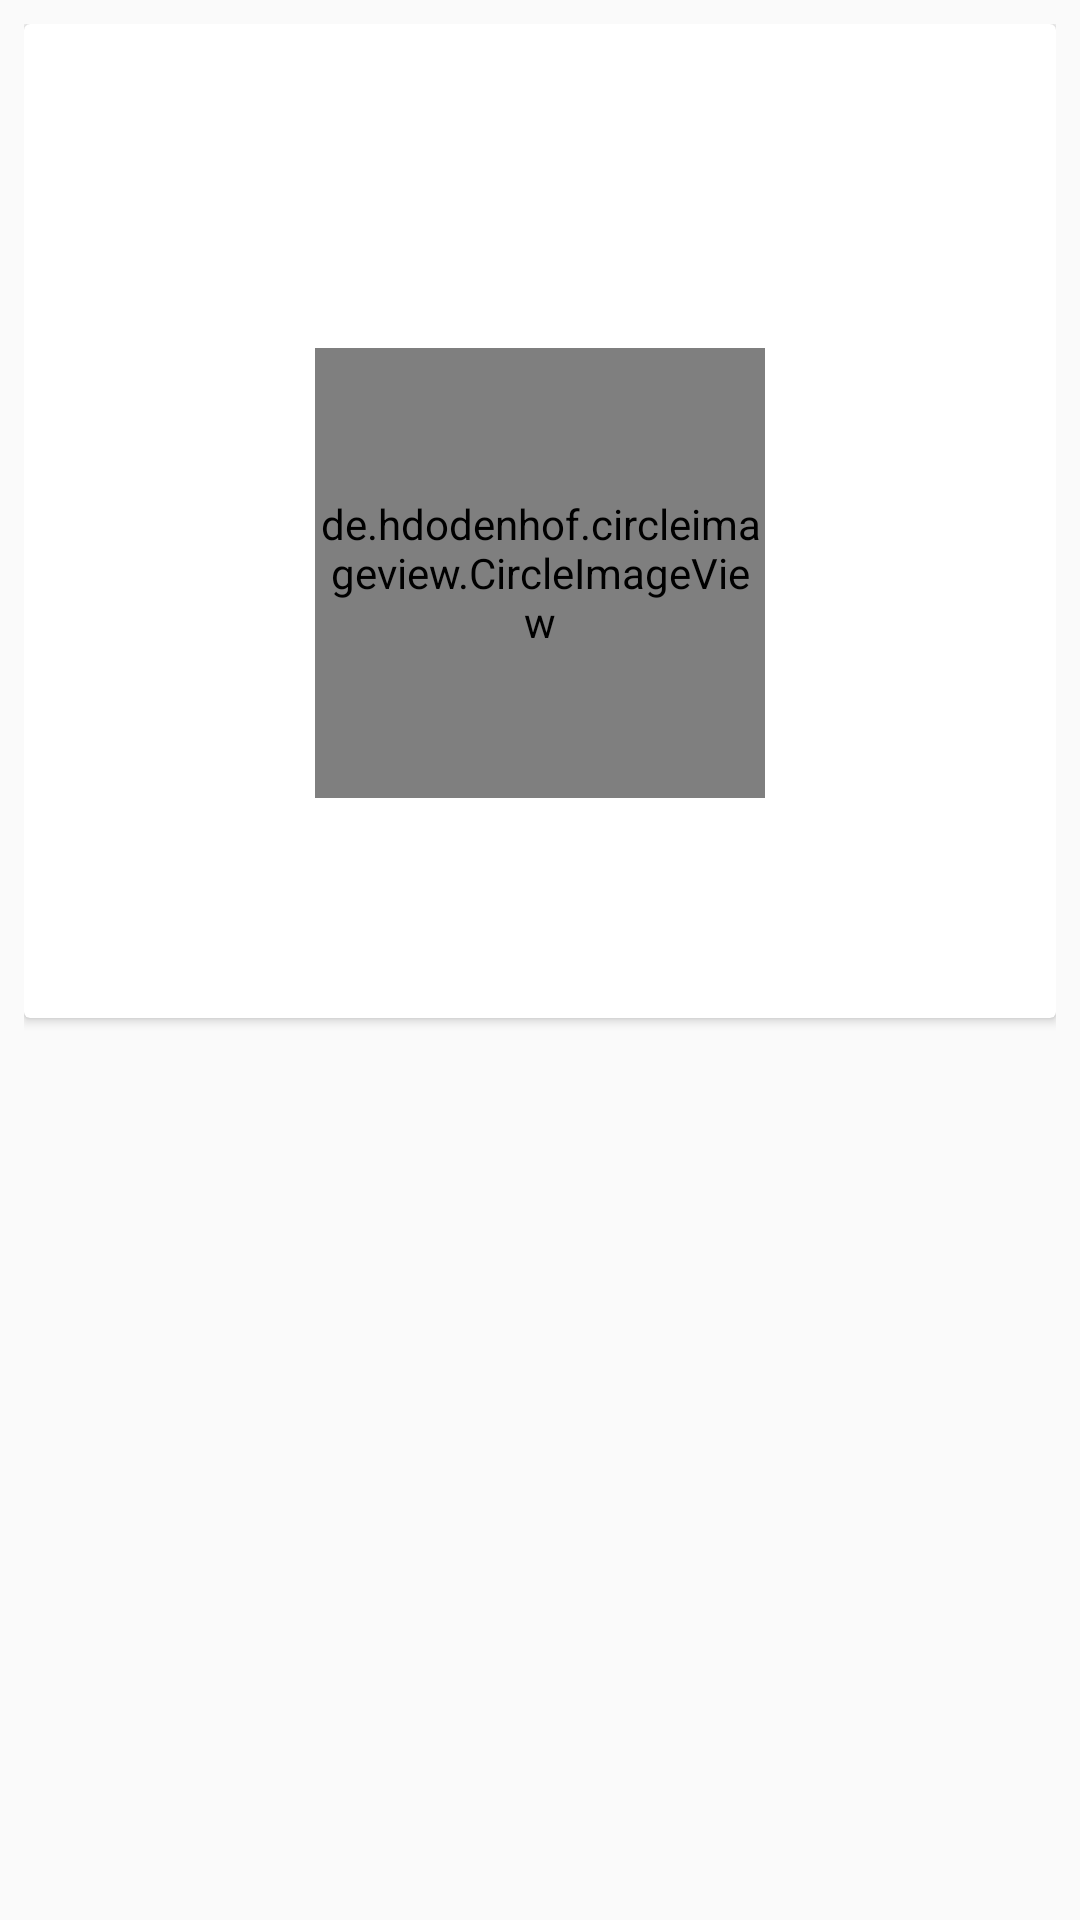

Layout XML and referenced resources for this Android screen:
<!-- AndroidManifest.xml: application theme AppTheme -->
<!-- res/layout/fragment_profile.xml -->
<?xml version="1.0" encoding="utf-8"?>
<RelativeLayout xmlns:android="http://schemas.android.com/apk/res/android"
    xmlns:tools="http://schemas.android.com/tools"
    android:layout_width="match_parent"
    android:layout_height="match_parent"
    android:orientation="vertical"
    android:padding="8dp"
    tools:context=".Fragments.ProfileFragment">


<android.support.v7.widget.CardView
    android:layout_width="match_parent"
    android:layout_height="wrap_content"
   >


<RelativeLayout
    android:layout_width="match_parent"
    android:layout_height="wrap_content"
    android:background="@drawable/home"
    android:padding="8dp">



    <TextView
        android:layout_width="wrap_content"
        android:layout_height="wrap_content"
        android:paddingLeft="15dp"
        android:text="Profile"
        android:textColor="@color/White"
        android:textSize="25sp"
        android:textStyle="bold"
        />

    <de.hdodenhof.circleimageview.CircleImageView
        android:layout_width="150dp"
        android:layout_height="150dp"
        android:id="@+id/profile_pic1"
        android:layout_marginTop="100dp"
        android:layout_centerHorizontal="true"
        android:clickable="true"
        android:src="@mipmap/ic_launcher"/>

    <TextView
        android:id="@+id/profile_name1"
        android:layout_width="wrap_content"
        android:layout_marginTop="15dp"
        android:layout_below="@id/profile_pic1"
        android:layout_height="wrap_content"
        android:layout_centerHorizontal="true"
        android:layout_marginBottom="10dp"
        android:text="User Name"
        android:textColor="@color/White"
        android:textStyle="bold"
        android:textSize="30sp" />



</RelativeLayout>
</android.support.v7.widget.CardView>
</RelativeLayout>
<!-- resources referenced by this layout -->
<resources>
  <color name="White">#FFFFFF</color>
  <style name="AppTheme" parent="Theme.AppCompat.Light.NoActionBar">
          
          <item name="colorPrimary">@color/colorPrimary</item>
          <item name="colorPrimaryDark">@color/colorPrimaryDark</item>
          <item name="colorAccent">@color/colorAccent</item>
          <item name="android:textColorHint">@color/White</item>
      </style>
  <color name="colorPrimary">#132DAA</color>
  <color name="colorPrimaryDark">#1E88E5</color>
  <color name="colorAccent">#D81B60</color>
</resources>
